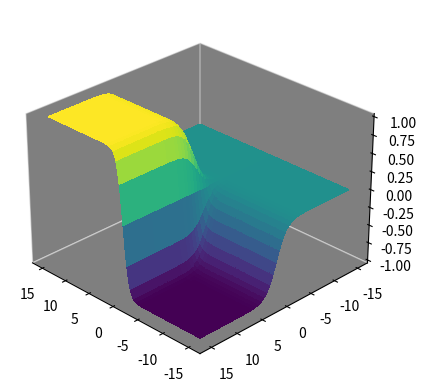

Reproduce this figure in Python.
import numpy as np
from matplotlib import cm, pyplot as plt, colors 
from typing import Sequence, Callable, Optional, Tuple
import seaborn as sns  # noqa: F401

   


def _sample(xs: np.ndarray, ys: np.ndarray) -> Tuple[np.ndarray, np.ndarray, np.ndarray]:
    X, Y = np.meshgrid(xs, ys)
    return X, Y, np.tanh(X) * (1 / (1 + np.exp(-Y)))


def plot_landscape(
    xs: Optional[np.ndarray] = None,
    ys: Optional[np.ndarray] = None,
    out: str = "landscapes.png",
    elev: float = 28,  # isometric-ish
    azim: float = 135,  #   view angle
    dpi: int = 500,
    figsize_per_plot: Tuple[float, float] = (4.5, 4),
):
    if xs is None or ys is None:
        xs = ys = np.linspace(-15, 15, 5000)

    fig = plt.figure(
        figsize=(figsize_per_plot[0], figsize_per_plot[1]), dpi=dpi
    )
    X, Y, Z = _sample(xs, ys)
    ax = fig.add_subplot(1, 1, 1, projection="3d")
    ax.plot_surface(
        X,
        Y,
        Z,
        cmap=cm.viridis,
        linewidth=0,
        antialiased=False,
        alpha=1.0,
    )
    ax.view_init(elev=elev, azim=azim)
    ax.set_box_aspect((1, 1, 0.7))
    ax.grid(False)
    for pane in (ax.xaxis.pane, ax.yaxis.pane, ax.zaxis.pane):
        pane.set_facecolor((0, 0, 0, 0))  # transparent panes

    fig.tight_layout()
    fig.savefig(out, transparent=True, bbox_inches="tight")
    plt.close(fig)
    print(f"Saved → {out}")

if __name__ == "__main__":
    plot_landscape(out="hill_space.png")
